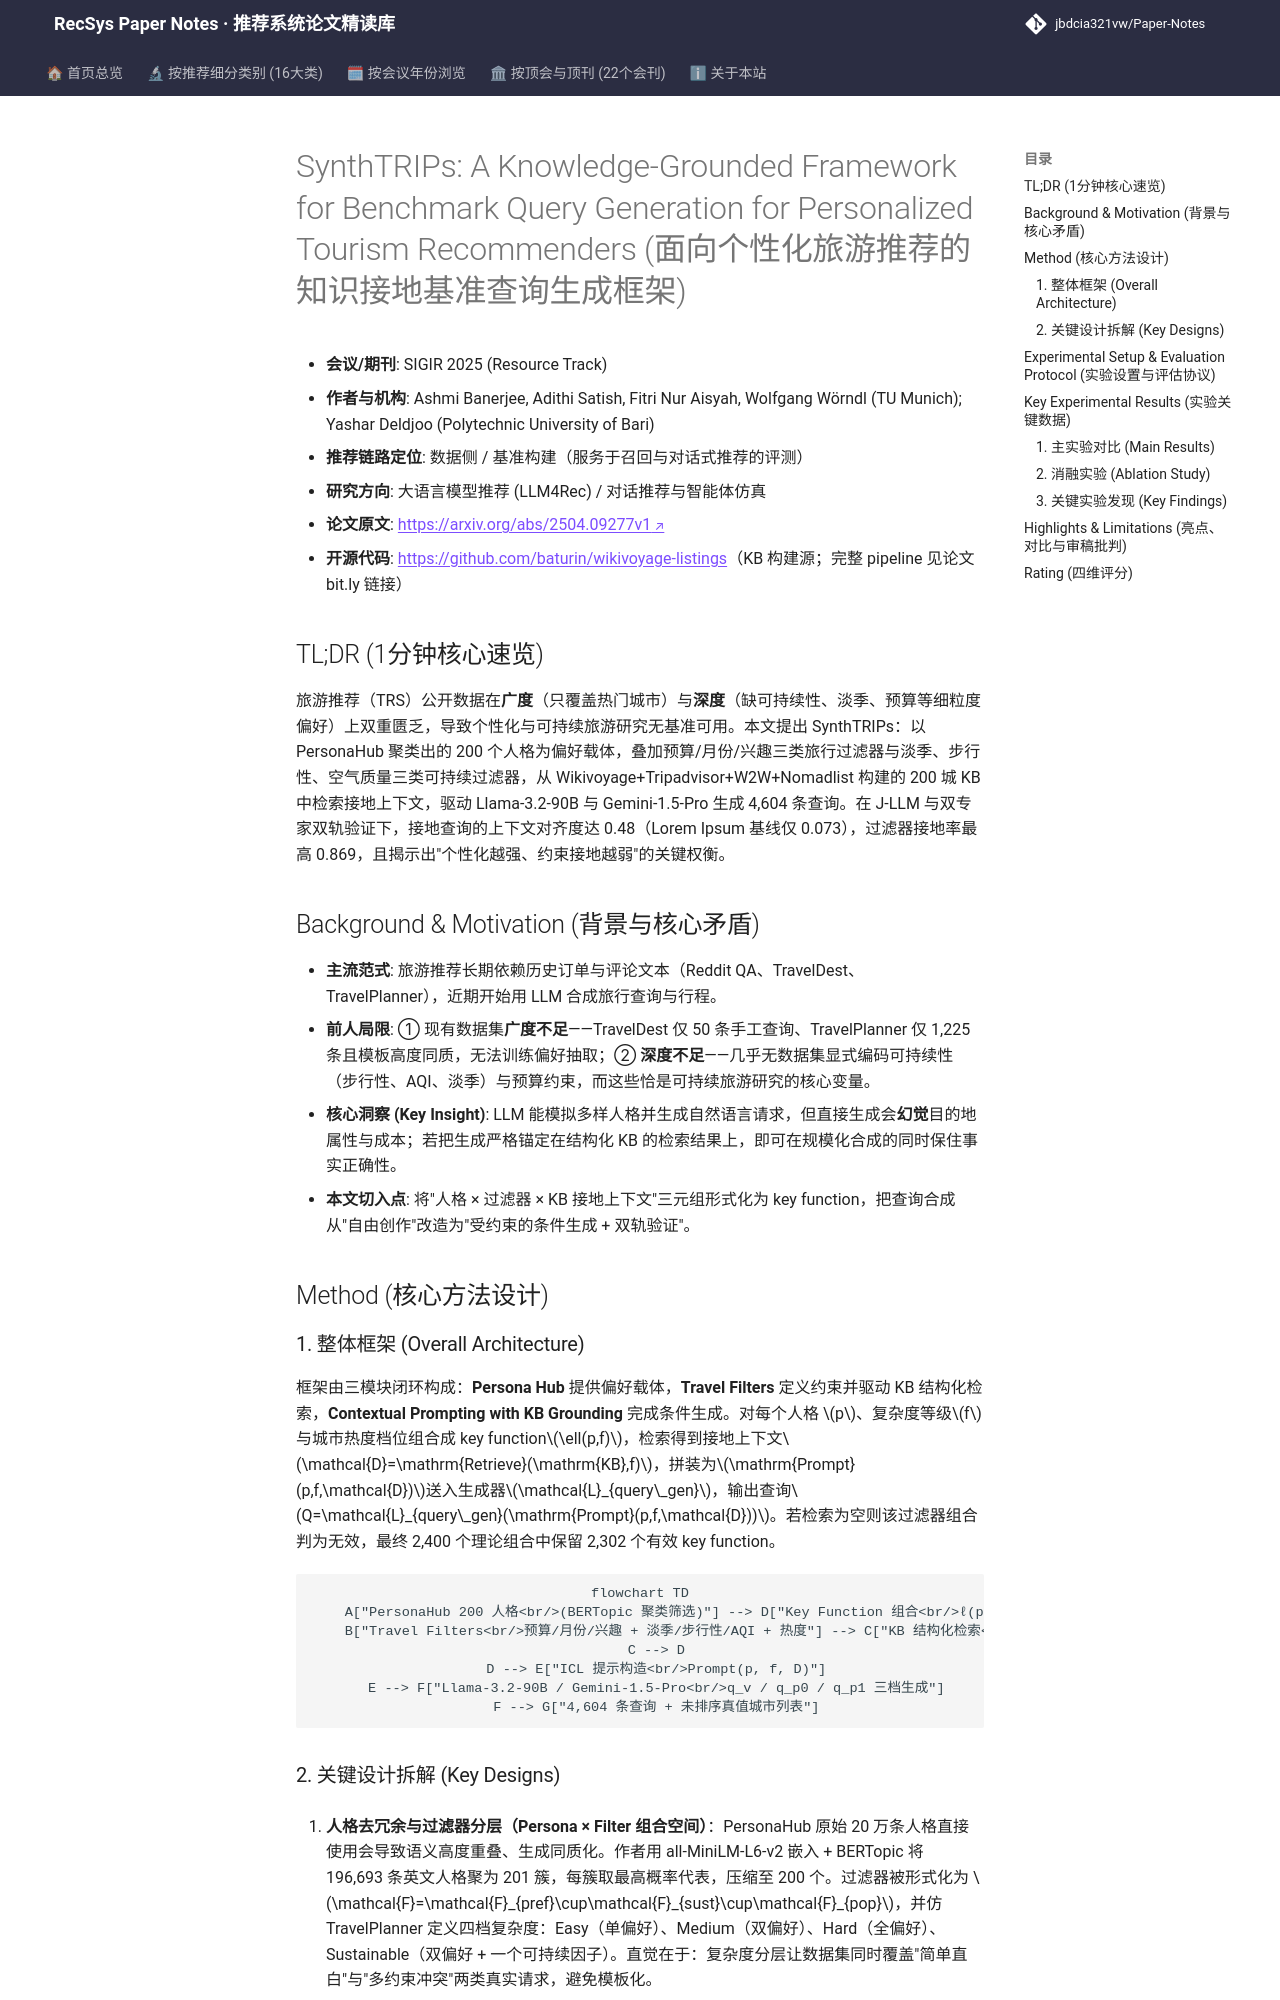

repository: jbdcia321vw/Paper-Notes · page: venues/SIGIR/2025/llm_rec/synthtrips_a_knowledge_grounded_framework_for_benchmark_query_generation_fo/index.html · generator: mkdocs

---
title: "[Paper Note] SynthTRIPs: A Knowledge-Grounded Framework for Benchmark Query Generation for Personalized Tourism Recommenders"
description: "[SIGIR 2025][LLM4Rec] 用 PersonaHub 人格 + 可持续性过滤器 + KB 接地，让 LLM 批量合成个性化城市游查询，4,604 条查询经 J-LLM 与双专家双轨验证。"
tags:
  - SIGIR 2025
  - 大语言模型推荐
  - 数据合成与基准构建
  - Knowledge-Grounded Generation
  - Persona-Based Personalization
  - Synthetic Query Benchmark
date: 2026-11-14
venue: SIGIR
year: 2025
paper_url: "https://arxiv.org/abs/2504.09277"
code_url: "https://github.com/baturin/wikivoyage-listings"
categories:
  - llm_rec
  - agent_conversational_rec
---

# SynthTRIPs: A Knowledge-Grounded Framework for Benchmark Query Generation for Personalized Tourism Recommenders (面向个性化旅游推荐的知识接地基准查询生成框架)

- **会议/期刊**: SIGIR 2025 (Resource Track)
- **作者与机构**: Ashmi Banerjee, Adithi Satish, Fitri Nur Aisyah, Wolfgang Wörndl (TU Munich); Yashar Deldjoo (Polytechnic University of Bari)
- **推荐链路定位**: 数据侧 / 基准构建（服务于召回与对话式推荐的评测）
- **研究方向**: 大语言模型推荐 (LLM4Rec) / 对话推荐与智能体仿真
- **论文原文**: [https://arxiv.org/abs/2504.09277v1](https://arxiv.org/abs/2504.09277v1)
- **开源代码**: [https://github.com/baturin/wikivoyage-listings](https://github.com/baturin/wikivoyage-listings)（KB 构建源；完整 pipeline 见论文 bit.ly 链接）

## TL;DR (1分钟核心速览)

旅游推荐（TRS）公开数据在**广度**（只覆盖热门城市）与**深度**（缺可持续性、淡季、预算等细粒度偏好）上双重匮乏，导致个性化与可持续旅游研究无基准可用。本文提出 SynthTRIPs：以 PersonaHub 聚类出的 200 个人格为偏好载体，叠加预算/月份/兴趣三类旅行过滤器与淡季、步行性、空气质量三类可持续过滤器，从 Wikivoyage+Tripadvisor+W2W+Nomadlist 构建的 200 城 KB 中检索接地上下文，驱动 Llama-3.2-90B 与 Gemini-1.5-Pro 生成 4,604 条查询。在 J-LLM 与双专家双轨验证下，接地查询的上下文对齐度达 0.48（Lorem Ipsum 基线仅 0.073），过滤器接地率最高 0.869，且揭示出"个性化越强、约束接地越弱"的关键权衡。

## Background & Motivation (背景与核心矛盾)

- **主流范式**: 旅游推荐长期依赖历史订单与评论文本（Reddit QA、TravelDest、TravelPlanner），近期开始用 LLM 合成旅行查询与行程。
- **前人局限**: ① 现有数据集**广度不足**——TravelDest 仅 50 条手工查询、TravelPlanner 仅 1,225 条且模板高度同质，无法训练偏好抽取；② **深度不足**——几乎无数据集显式编码可持续性（步行性、AQI、淡季）与预算约束，而这些恰是可持续旅游研究的核心变量。
- **核心洞察 (Key Insight)**: LLM 能模拟多样人格并生成自然语言请求，但直接生成会**幻觉**目的地属性与成本；若把生成严格锚定在结构化 KB 的检索结果上，即可在规模化合成的同时保住事实正确性。
- **本文切入点**: 将"人格 × 过滤器 × KB 接地上下文"三元组形式化为 key function，把查询合成从"自由创作"改造为"受约束的条件生成 + 双轨验证"。

## Method (核心方法设计)
